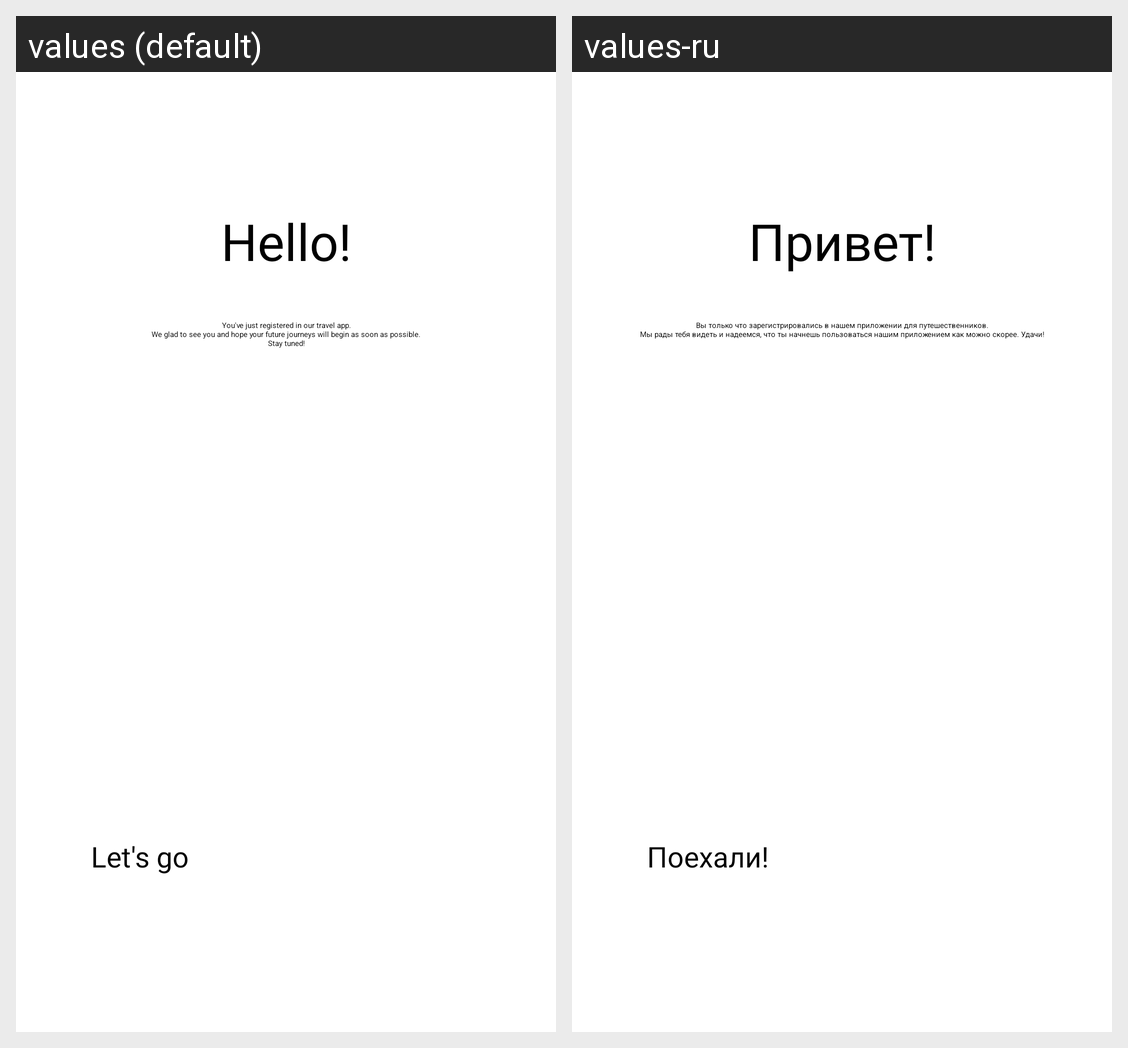

Strings drawn on this Android screen and how each of the app's shown locales translates them:
Android screen res/layout/activity_after_sign_up.xml rendered under 2 locales, left to right: values (default), values-ru. Device: Nexus 5 (rendered at 1080×1920; each locale shown at half size, 540×960, under a caption strip naming it); theme Theme.Tinkofftravelapp.
Strings drawn on this screen, with the default value and each locale's value (text and hints the layout hard-codes, and strings that could not be matched under every locale, appear in the picture but are not listed):

after_sign_up_lets_go
  values: Let's go
  values-ru: Поехали!

after_sign_up_hello
  values: Hello!
  values-ru: Привет!

after_sign_up_paste
  values: You've just registered in our travel app.
      We glad to see you and hope your future journeys will begin as soon as possible.
      Stay tuned!
  values-ru: Вы только что зарегистрировались в нашем приложении для путешественников.
      Мы рады тебя видеть и надеемся, что ты начнешь пользоваться нашим приложением как можно скорее. Удачи!
